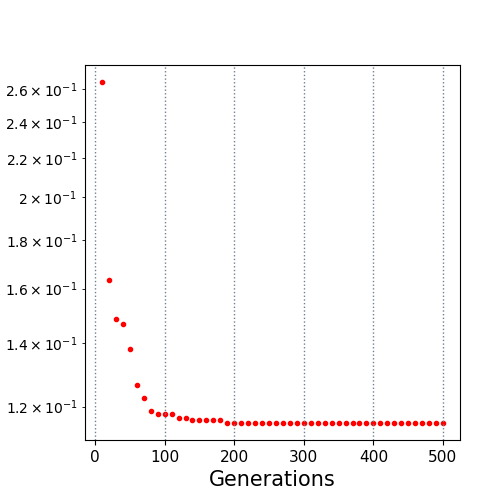

The file beside this chart, header and first rows:
10.0, 0.264672
20.0, 0.1632
30.0, 0.1484
40.0, 0.1468
50.0, 0.1381
60.0, 0.1266
70.0, 0.1227
80.0, 0.1187
90.0, 0.1177
100.0, 0.1177
110.0, 0.1177
120.0, 0.1168
130.0, 0.1168
140.0, 0.116
150.0, 0.116
160.0, 0.116
170.0, 0.116
180.0, 0.116
190.0, 0.1153
200.0, 0.1153
210.0, 0.1153
220.0, 0.1153
230.0, 0.1153
240.0, 0.1153
250.0, 0.1153
260.0, 0.1153
270.0, 0.1153
280.0, 0.1153
290.0, 0.1153
300.0, 0.1153
310.0, 0.1153
320.0, 0.1153
330.0, 0.1153
340.0, 0.1153
350.0, 0.1153
360.0, 0.1153
370.0, 0.1153
380.0, 0.1153
390.0, 0.1153
400.0, 0.1153
410.0, 0.1153
420.0, 0.1153
430.0, 0.1153
440.0, 0.1153
450.0, 0.1153
460.0, 0.1153
470.0, 0.1153
480.0, 0.1153
490.0, 0.1153
500.0, 0.1153
